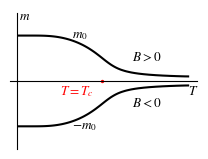

Generate this figure with matplotlib:
# -- coding:utf-8 --
# Author: Yuhao Li
# date: 2023/12/21
# Python version: 3.11.4

import numpy as np
import matplotlib.pyplot as plt
from matplotlib import rcParams

config = {
    "font.family": 'serif',
    "font.size": 12,
    "mathtext.fontset": 'stix',
    "font.serif": ['Times New Roman'],
}
rcParams.update(config)
plt.rcParams['axes.unicode_minus'] = False 
plt.rcParams['xtick.direction'] = 'in' 
plt.rcParams['ytick.direction'] = 'in'  

T_list = np.linspace(0.02, 2, 100)

m1_list = []
m2_list = []

for T in T_list:
    ep = 1
    m = 0.1
    while ep > 1e-3:
        m1 = np.tanh(m/T + 0.05)
        ep = np.abs(m1 - m)
        m = m1
    m1_list.append(m)

for T in T_list:
    ep = 1
    m = -0.1
    while ep > 1e-3:
        m1 = np.tanh(m/T - 0.05)
        ep = np.abs(m1 - m)
        m = m1
    m2_list.append(m)

fig, ax = plt.subplots(figsize=(1.9685, 1.4764), dpi=300, constrained_layout=True)

ax.plot(T_list, m1_list, linewidth=1.5, color='k')
ax.plot(T_list, m2_list, linewidth=1.5, color='k')

ax.scatter([1], [0], s=2, color='red')

ax.text(0.03, 1.35, r'$m$', color="k", fontsize=9.5)

ax.text(0.65, 0.95, r'$m_0$', color="k", fontsize=9.5)
ax.text(0.65, -1.05, r'$-m_0$', color="k", fontsize=9.5)

ax.text(1.35, 0.45, r'$B>0$', color="k", fontsize=9.5)
ax.text(1.35, -0.55, r'$B<0$', color="k", fontsize=9.5)

ax.text(2, -0.3, r'$T$', color="k", fontsize=9.5)

ax.text(0.5, -0.3, r'$T=T_c$', color="red", fontsize=9.5)

ax.spines['right'].set_visible(False)
ax.spines['top'].set_color('none')
ax.xaxis.set_ticks_position('bottom')
ax.spines['bottom'].set_position(('data', 0))
ax.yaxis.set_ticks_position('left')
ax.spines['left'].set_position(('data', 0))

ax.set_ylim(-1.5, 1.5)
ax.set_xticks([])
ax.set_yticks([])

plt.savefig('Phase diagram of order parameter m and temperature with external field.pdf', dpi=300)
plt.show()
